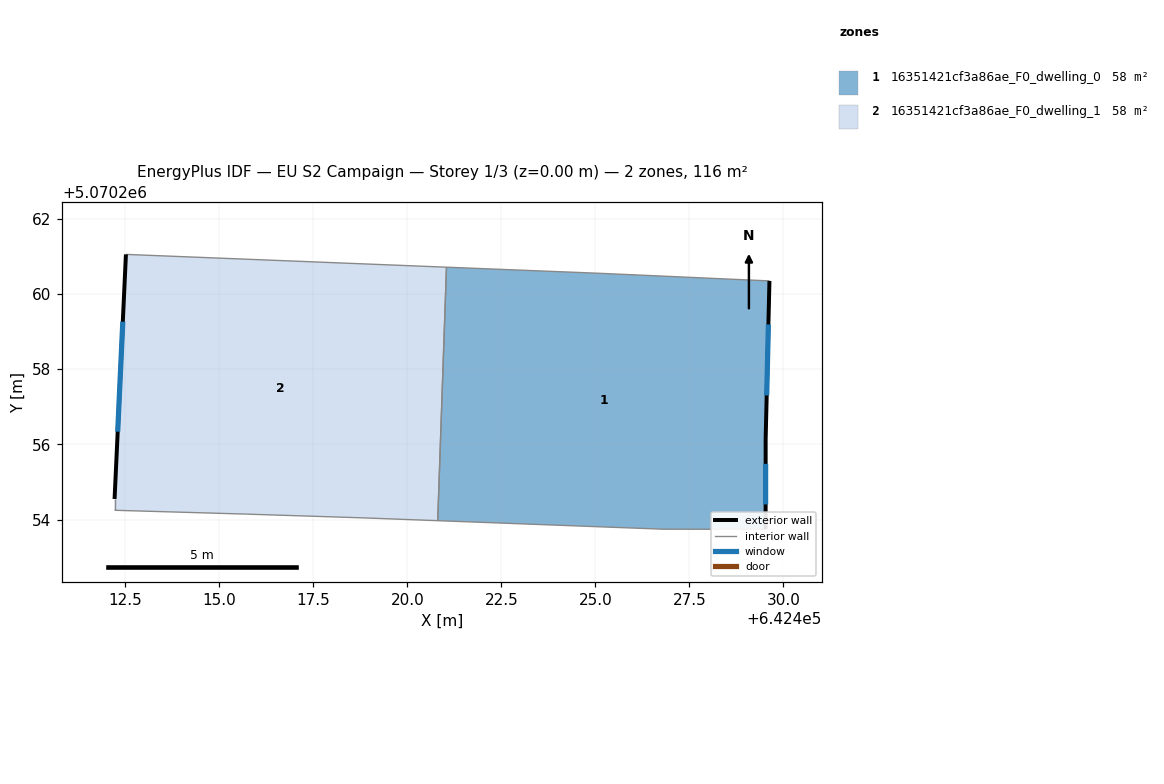
=== STOREY PLAN SPEC (per zone: floor XY polygon, exterior-wall plan segments, windows/doors) ===
zone 1: 16351421cf3a86ae_F0_dwelling_0  (58.0 m²)
  floor: (642429.63, 5070260.35) (642429.53, 5070256.14) (642429.53, 5070253.74) (642426.82, 5070253.74) (642420.81, 5070253.97) (642421.04, 5070260.71) (642425.12, 5070260.55)
  exterior wall: (642429.53, 5070253.74) – (642429.53, 5070256.14)  [2.4 m]
    window: (642429.53, 5070254.40) – (642429.53, 5070255.48)  [1.5 m²]
  exterior wall: (642429.53, 5070256.14) – (642429.63, 5070260.35)  [4.2 m]
    window: (642429.55, 5070257.30) – (642429.60, 5070259.19)  [2.5 m²]
  interior walls: 5
zone 2: 16351421cf3a86ae_F0_dwelling_1  (58.0 m²)
  floor: (642421.04, 5070260.71) (642420.81, 5070253.97) (642418.82, 5070254.05) (642415.72, 5070254.15) (642412.21, 5070254.25) (642412.21, 5070254.55) (642412.52, 5070261.05)
  exterior wall: (642412.52, 5070261.05) – (642412.21, 5070254.55)  [6.5 m]
    window: (642412.43, 5070259.26) – (642412.30, 5070256.34)  [3.9 m²]
  interior walls: 6

=== DERIVED (storey summary) ===
Building: EU S2 Campaign
Storey: 1 of 3  (floor level z = 0.00 m)
Storey gross floor area: 116.0 m²
Zones on this storey: 2
  - 16351421cf3a86ae_F0_dwelling_0: floor 58.0 m²; exterior wall 6.6 m (19.8 m²); 2 window(s) 4.0 m²; WWR 20.2%
  - 16351421cf3a86ae_F0_dwelling_1: floor 58.0 m²; exterior wall 6.5 m (19.5 m²); 1 window(s) 3.9 m²; WWR 20.2%
Zone adjacency (shared interzone walls):
  - 16351421cf3a86ae_F0_dwelling_0 ↔ 16351421cf3a86ae_F0_dwelling_1